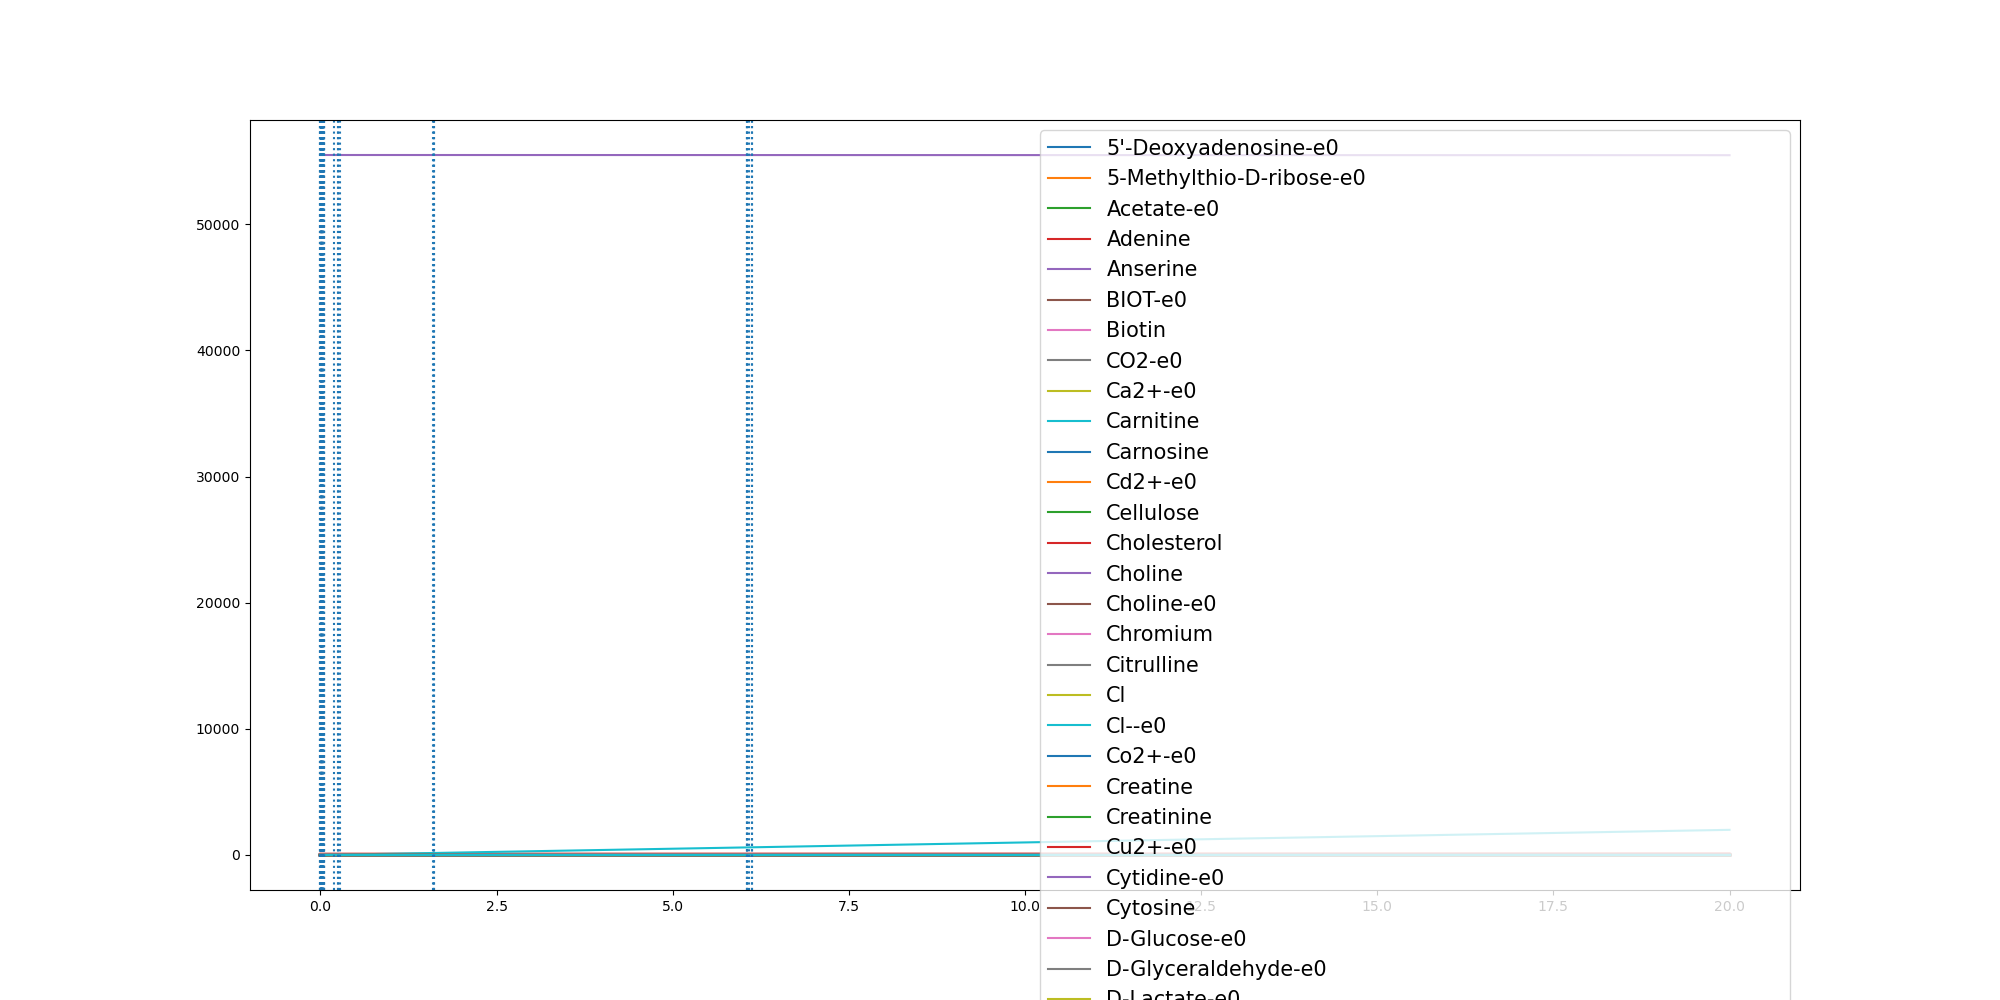

The table this chart was drawn from, first rows:
	0.0	2.830213972989364e-06	0.0005932513151402647	0.005742443622419357	0.0058347331640252135	0.005838612531234868	0.006009302239330093	0.00965846756483253	0.010330108736131532	0.011045570475628411	0.012250425656391534	0.012372349587410575	0.012648493530948041	0.01275901536036446	0.012794957112851557	0.01283539024856257	0.01313337930304806	0.013137735087088096	0.013151615559754432	0.016266107603372278	0.016414506401107504	0.01731112302217357	0.017546840868199656
(CH3)3NO-e0	0.0	0.0	0.0	0.0	0.0	0.0	0.0	0.0	0.0	0.0	0.0	0.0	0.0	0.0	0.0	0.0	0.0	0.0	0.0	0.0	0.0	0.0	0.0
(R)-1,2-Propanediol-e0	0.0	0.0	0.0	0.0	0.0	0.0	0.0	0.0	0.0	0.0	0.0	0.0	0.0	0.0	0.0	0.0	0.0	0.0	0.0	0.0	0.0	0.0	0.0
1,2-Propanediol-e0	0.0	0.0	0.0	0.0	0.0	0.0	0.0	0.0	0.0	0.0	0.0	0.0	0.0	0.0	0.0	0.0	0.0	0.0	0.0	0.0	0.0	0.0	0.0
1,3-Propanediol-e0	0.0	0.0	0.0	0.0	0.0	0.0	0.0	0.0	0.0	0.0	0.0	0.0	0.0	0.0	0.0	0.0	0.0	0.0	0.0	0.0	0.0	0.0	0.0
2-Oxoglutarate-e0	0.0	0.0	0.0	0.0	0.0	0.0	0.0	0.0	0.0	0.0	0.0	0.0	0.0	0.0	0.0	0.0	0.0	0.0	0.0	0.0	0.0	0.0	0.0
3-dehydrocholate-e0	0.0	0.0	0.0	0.0	0.0	0.0	0.0	0.0	0.0	0.0	0.0	0.0	0.0	0.0	0.0	0.0	0.0	0.0	0.0	0.0	0.0	0.0	0.0
5'-Deoxyadenosine-e0	0.0	0.0	2e-07	2.2e-06	2.3e-06	2.3e-06	2.3e-06	3.7e-06	4e-06	4.3e-06	4.7e-06	4.8e-06	4.9e-06	4.9e-06	4.9e-06	5e-06	5.1e-06	5.1e-06	5.1e-06	6.3e-06	6.3e-06	6.7e-06	6.8e-06
5-Methylthio-D-ribose-e0	0.0	0.0	1e-07	7e-07	7e-07	7e-07	7e-07	1.2e-06	1.3e-06	1.3e-06	1.5e-06	1.5e-06	1.5e-06	1.6e-06	1.6e-06	1.6e-06	1.6e-06	1.6e-06	1.6e-06	2e-06	2e-06	2.1e-06	2.1e-06
ACTN-e0	0.0	0.0	0.0	0.0	0.0	0.0	0.0	0.0	0.0	0.0	0.0	0.0	0.0	0.0	0.0	0.0	0.0	0.0	0.0	0.0	0.0	0.0	0.0
Acetaldehyde-e0	0.0	0.0	0.0	0.0	0.0	0.0	0.0	0.0	0.0	0.0	0.0	0.0	0.0	0.0	0.0	0.0	0.0	0.0	0.0	0.0	0.0	0.0	0.0
Acetate-e0	0.0	1.6e-06	0.0003369	0.003557	0.003617	0.00362	0.003725	0.006051	0.006497	0.006962	0.007704	0.007775	0.007931	0.007994	0.008015	0.008039	0.008227	0.00823	0.00824	0.01004	0.01011	0.01053	0.01064
Acetone-e0	0.0	0.0	0.0	0.0	0.0	0.0	0.0	0.0	0.0	0.0	0.0	0.0	0.0	0.0	0.0	0.0	0.0	0.0	0.0	0.0	0.0	0.0	0.0
Adenine	0.3271	0.3271	0.3271	0.3271	0.3271	0.3271	0.3271	0.3271	0.3271	0.3271	0.3271	0.3271	0.3271	0.3271	0.3271	0.3271	0.3271	0.3271	0.3271	0.3271	0.3271	0.3271	0.3271
Adenosine-e0-e0	0.0	0.0	0.0	0.0	0.0	0.0	0.0	0.0	0.0	0.0	0.0	0.0	0.0	0.0	0.0	0.0	0.0	0.0	0.0	0.0	0.0	0.0	0.0
Agmatine-e0	0.0	0.0	0.0	0.0	0.0	0.0	0.0	0.0	0.0	0.0	0.0	0.0	0.0	0.0	0.0	0.0	0.0	0.0	0.0	0.0	0.0	0.0	0.0
Amylotriose-e0	0.0	0.0	0.0	0.0	0.0	0.0	0.0	0.0	0.0	0.0	0.0	0.0	0.0	0.0	0.0	0.0	0.0	0.0	0.0	0.0	0.0	0.0	0.0
Anserine	0.0001	0.0001	0.0001	0.0001	0.0001	0.0001	0.0001	0.0001	0.0001	0.0001	0.0001	0.0001	0.0001	0.0001	0.0001	0.0001	0.0001	0.0001	0.0001	0.0001	0.0001	0.0001	0.0001
Arsenate	0.0	0.0	0.0	0.0	0.0	0.0	0.0	0.0	0.0	0.0	0.0	0.0	0.0	0.0	0.0	0.0	0.0	0.0	0.0	0.0	0.0	0.0	0.0
Arsenite-e0	0.0	0.0	0.0	0.0	0.0	0.0	0.0	0.0	0.0	0.0	0.0	0.0	0.0	0.0	0.0	0.0	0.0	0.0	0.0	0.0	0.0	0.0	0.0
BDOH-e0	0.0	0.0	0.0	0.0	0.0	0.0	0.0	0.0	0.0	0.0	0.0	0.0	0.0	0.0	0.0	0.0	0.0	0.0	0.0	0.0	0.0	0.0	0.0
BET-e0	0.0	0.0	0.0	0.0	0.0	0.0	0.0	0.0	0.0	0.0	0.0	0.0	0.0	0.0	0.0	0.0	0.0	0.0	0.0	0.0	0.0	0.0	0.0
BIOT-e0	2.74e-05	2.74e-05	2.74e-05	2.74e-05	2.74e-05	2.74e-05	2.74e-05	2.74e-05	2.74e-05	2.74e-05	2.74e-05	2.74e-05	2.74e-05	2.74e-05	2.74e-05	2.74e-05	2.74e-05	2.74e-05	2.74e-05	2.74e-05	2.74e-05	2.74e-05	2.74e-05
Benzoate-e0	0.0	0.0	0.0	0.0	0.0	0.0	0.0	0.0	0.0	0.0	0.0	0.0	0.0	0.0	0.0	0.0	0.0	0.0	0.0	0.0	0.0	0.0	0.0
Betaine	0.0	0.0	0.0	0.0	0.0	0.0	0.0	0.0	0.0	0.0	0.0	0.0	0.0	0.0	0.0	0.0	0.0	0.0	0.0	0.0	0.0	0.0	0.0
Biotin	2.74e-05	2.74e-05	2.74e-05	2.74e-05	2.74e-05	2.74e-05	2.74e-05	2.74e-05	2.74e-05	2.74e-05	2.74e-05	2.74e-05	2.74e-05	2.74e-05	2.74e-05	2.74e-05	2.74e-05	2.74e-05	2.74e-05	2.74e-05	2.74e-05	2.74e-05	2.74e-05
Butyrate-e0	0.0	0.0	0.0	0.0	0.0	0.0	0.0	0.0	0.0	0.0	0.0	0.0	0.0	0.0	0.0	0.0	0.0	0.0	0.0	0.0	0.0	0.0	0.0
CELB-e0	0.0	0.0	0.0	0.0	0.0	0.0	0.0	0.0	0.0	0.0	0.0	0.0	0.0	0.0	0.0	0.0	0.0	0.0	0.0	0.0	0.0	0.0	0.0
CO-e0	0.0	0.0	0.0	0.0	0.0	0.0	0.0	0.0	0.0	0.0	0.0	0.0	0.0	0.0	0.0	0.0	0.0	0.0	0.0	0.0	0.0	0.0	0.0
CO2-e0	0.0	1e-06	0.0002184	0.002471	0.002514	0.002516	0.002589	0.004227	0.004546	0.004875	0.005414	0.005467	0.005586	0.005634	0.00565	0.005667	0.005776	0.005777	0.005781	0.006924	0.006988	0.007382	0.007488
Ca2+-e0	0.8715	0.8715	0.8715	0.8715	0.8715	0.8715	0.8715	0.8715	0.8715	0.8715	0.8715	0.8715	0.8715	0.8715	0.8715	0.8715	0.8715	0.8715	0.8715	0.8715	0.8715	0.8715	0.8715
Carnitine	4.591	4.591	4.591	4.591	4.591	4.591	4.591	4.591	4.591	4.591	4.591	4.591	4.591	4.591	4.591	4.591	4.591	4.591	4.591	4.591	4.591	4.591	4.591
Carnosine	8.177	8.177	8.177	8.177	8.177	8.177	8.177	8.177	8.177	8.177	8.177	8.177	8.177	8.177	8.177	8.177	8.177	8.177	8.177	8.177	8.177	8.177	8.177
Cd2+-e0	6.67e-05	6.67e-05	6.67e-05	6.67e-05	6.67e-05	6.67e-05	6.67e-05	6.67e-05	6.67e-05	6.67e-05	6.67e-05	6.67e-05	6.67e-05	6.67e-05	6.67e-05	6.67e-05	6.67e-05	6.67e-05	6.67e-05	6.67e-05	6.67e-05	6.67e-05	6.67e-05
Cellulose	0.7503	0.7503	0.7503	0.7503	0.7503	0.7503	0.7503	0.7503	0.7503	0.7503	0.7503	0.7503	0.7503	0.7503	0.7503	0.7503	0.7503	0.7503	0.7503	0.7503	0.7503	0.7503	0.7503
Chenodiol-e0	0.0	0.0	0.0	0.0	0.0	0.0	0.0	0.0	0.0	0.0	0.0	0.0	0.0	0.0	0.0	0.0	0.0	0.0	0.0	0.0	0.0	0.0	0.0
Cholate-e0	0.0	0.0	0.0	0.0	0.0	0.0	0.0	0.0	0.0	0.0	0.0	0.0	0.0	0.0	0.0	0.0	0.0	0.0	0.0	0.0	0.0	0.0	0.0
Cholesterol	0.0003	0.0003	0.0003	0.0003	0.0003	0.0003	0.0003	0.0003	0.0003	0.0003	0.0003	0.0003	0.0003	0.0003	0.0003	0.0003	0.0003	0.0003	0.0003	0.0003	0.0003	0.0003	0.0003
Choline	0.03205	0.03205	0.03205	0.03205	0.03205	0.03205	0.03205	0.03205	0.03205	0.03205	0.03205	0.03205	0.03205	0.03205	0.03205	0.03205	0.03205	0.03205	0.03205	0.03205	0.03205	0.03205	0.03205
Choline-e0	0.03205	0.03205	0.03205	0.03205	0.03205	0.03205	0.03205	0.03205	0.03205	0.03205	0.03205	0.03205	0.03205	0.03205	0.03205	0.03205	0.03205	0.03205	0.03205	0.03205	0.03205	0.03205	0.03205
Chromium	0.0005932	0.0005932	0.0005932	0.0005932	0.0005932	0.0005932	0.0005932	0.0005932	0.0005932	0.0005932	0.0005932	0.0005932	0.0005932	0.0005932	0.0005932	0.0005932	0.0005932	0.0005932	0.0005932	0.0005932	0.0005932	0.0005932	0.0005932
Citrate-e0	0.0	0.0	0.0	0.0	0.0	0.0	0.0	0.0	0.0	0.0	0.0	0.0	0.0	0.0	0.0	0.0	0.0	0.0	0.0	0.0	0.0	0.0	0.0
Citrulline	0.4224	0.4224	0.4224	0.4224	0.4224	0.4224	0.4224	0.4224	0.4224	0.4224	0.4224	0.4224	0.4224	0.4224	0.4224	0.4224	0.4224	0.4224	0.4224	0.4224	0.4224	0.4224	0.4224
Cl	11.84	11.84	11.84	11.84	11.84	11.84	11.84	11.84	11.84	11.84	11.84	11.84	11.84	11.84	11.84	11.84	11.84	11.84	11.84	11.84	11.84	11.84	11.84
Cl--e0	11.84	11.84	11.84	11.84	11.84	11.84	11.84	11.84	11.84	11.84	11.84	11.84	11.84	11.84	11.84	11.84	11.84	11.84	11.84	11.84	11.84	11.84	11.84
Co2+-e0	1.0	1.0	1	1	1	1	1	1	1	1	1	1	1	1	1	1	1	1	1	1	1	1	1
CoA-e0	0.0	0.0	0.0	0.0	0.0	0.0	0.0	0.0	0.0	0.0	0.0	0.0	0.0	0.0	0.0	0.0	0.0	0.0	0.0	0.0	0.0	0.0	0.0
Creatine	5.643	5.643	5.643	5.643	5.643	5.643	5.643	5.643	5.643	5.643	5.643	5.643	5.643	5.643	5.643	5.643	5.643	5.643	5.643	5.643	5.643	5.643	5.643
Creatinine	4.906	4.906	4.906	4.906	4.906	4.906	4.906	4.906	4.906	4.906	4.906	4.906	4.906	4.906	4.906	4.906	4.906	4.906	4.906	4.906	4.906	4.906	4.906
Cu2+-e0	0.005341	0.005341	0.005341	0.00534	0.00534	0.00534	0.00534	0.005339	0.005339	0.005339	0.005338	0.005338	0.005338	0.005338	0.005338	0.005338	0.005338	0.005338	0.005338	0.005338	0.005338	0.005337	0.005337
Cytidine-e0	0.0	0.0	0.0	0.0	0.0	0.0	0.0	0.0	0.0	0.0	0.0	0.0	0.0	0.0	0.0	0.0	0.0	0.0	0.0	0.0	0.0	0.0	0.0
Cytidine-e0-e0	0.0	0.0	0.0	0.0	0.0	0.0	0.0	0.0	0.0	0.0	0.0	0.0	0.0	0.0	0.0	0.0	0.0	0.0	0.0	0.0	0.0	0.0	0.0
Cytosine	0.1962	0.1962	0.1962	0.1962	0.1962	0.1962	0.1962	0.1961	0.1961	0.1961	0.1961	0.1961	0.1961	0.1961	0.1961	0.1961	0.1961	0.1961	0.1961	0.196	0.196	0.196	0.196
D-Alanine-e0	0.0	0.0	0.0	0.0	0.0	0.0	0.0	0.0	0.0	0.0	0.0	0.0	0.0	0.0	0.0	0.0	0.0	0.0	0.0	0.0	0.0	0.0	0.0
D-Arabinose-e0	0.0	0.0	0.0	0.0	0.0	0.0	0.0	0.0	0.0	0.0	0.0	0.0	0.0	0.0	0.0	0.0	0.0	0.0	0.0	0.0	0.0	0.0	0.0
D-Fructose-e0	0.0	0.0	0.0	0.0	0.0	0.0	0.0	0.0	0.0	0.0	0.0	0.0	0.0	0.0	0.0	0.0	0.0	0.0	0.0	0.0	0.0	0.0	0.0
D-Galacturonate-e0	0.0	0.0	0.0	0.0	0.0	0.0	0.0	0.0	0.0	0.0	0.0	0.0	0.0	0.0	0.0	0.0	0.0	0.0	0.0	0.0	0.0	0.0	0.0
D-Glucose-e0	9.865	9.865	9.865	9.861	9.861	9.861	9.861	9.858	9.857	9.857	9.855	9.855	9.855	9.855	9.855	9.855	9.855	9.855	9.855	9.851	9.851	9.85	9.85
D-Glyceraldehyde-e0	0.0	0.0	1e-07	1.3e-06	1.3e-06	1.3e-06	1.3e-06	2.2e-06	2.3e-06	2.5e-06	2.7e-06	2.8e-06	2.8e-06	2.9e-06	2.9e-06	2.9e-06	2.9e-06	2.9e-06	2.9e-06	3.6e-06	3.7e-06	3.9e-06	3.9e-06
D-Lactate-e0	0.0	2.1e-06	0.0004243	0.003454	0.003504	0.003506	0.00361	0.006875	0.007703	0.008686	0.01064	0.01086	0.01138	0.01159	0.01166	0.01173	0.0123	0.01231	0.01234	0.0184	0.01868	0.02042	0.02087
D-Mannitol-e0	0.0	4e-07	7.55e-05	0.0007314	0.0007432	0.0007437	0.0007654	0.001231	0.001316	0.001407	0.001561	0.001577	0.001612	0.001626	0.001631	0.001636	0.001674	0.001674	0.001676	0.002073	0.002092	0.002207	0.002237
... 184 more rows
